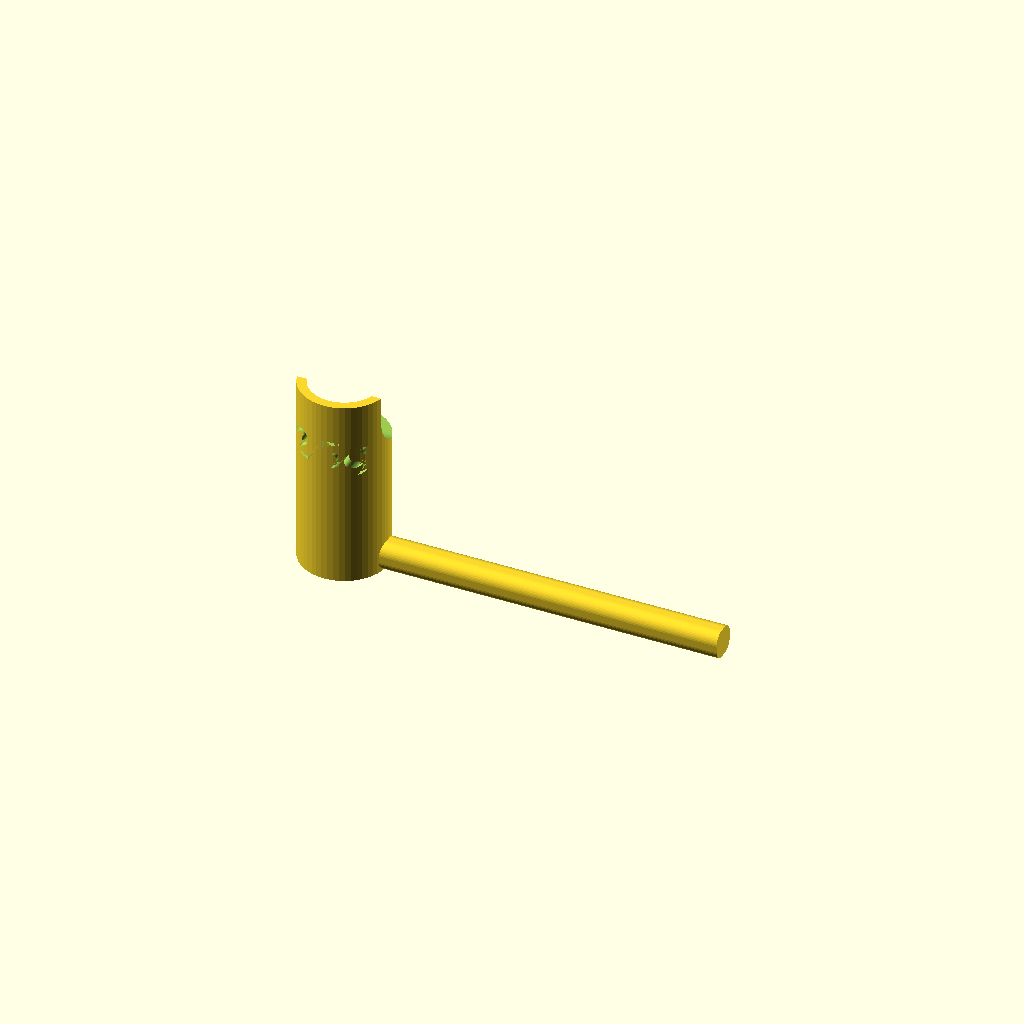
Cell 1 — every parameter at its default value.
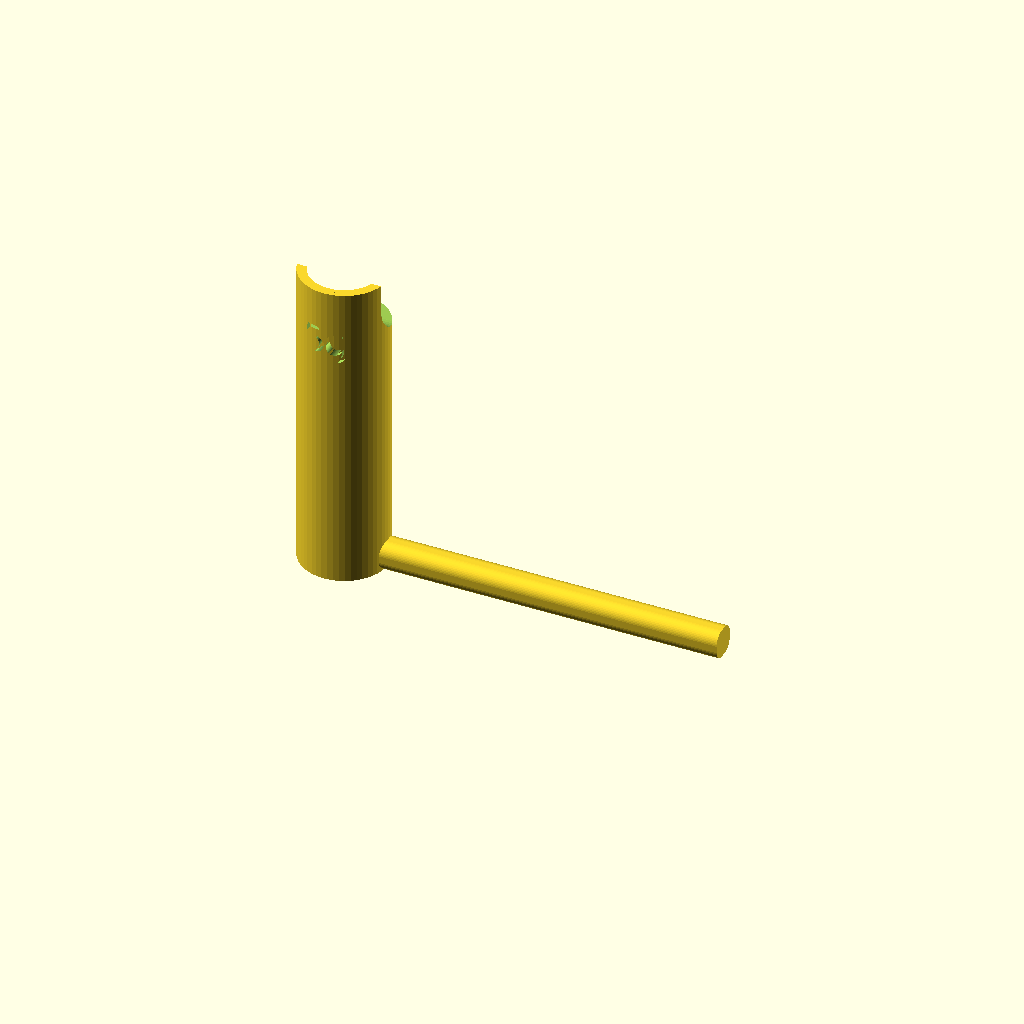
Cell 2 — mass set to 5, the other parameters unchanged.
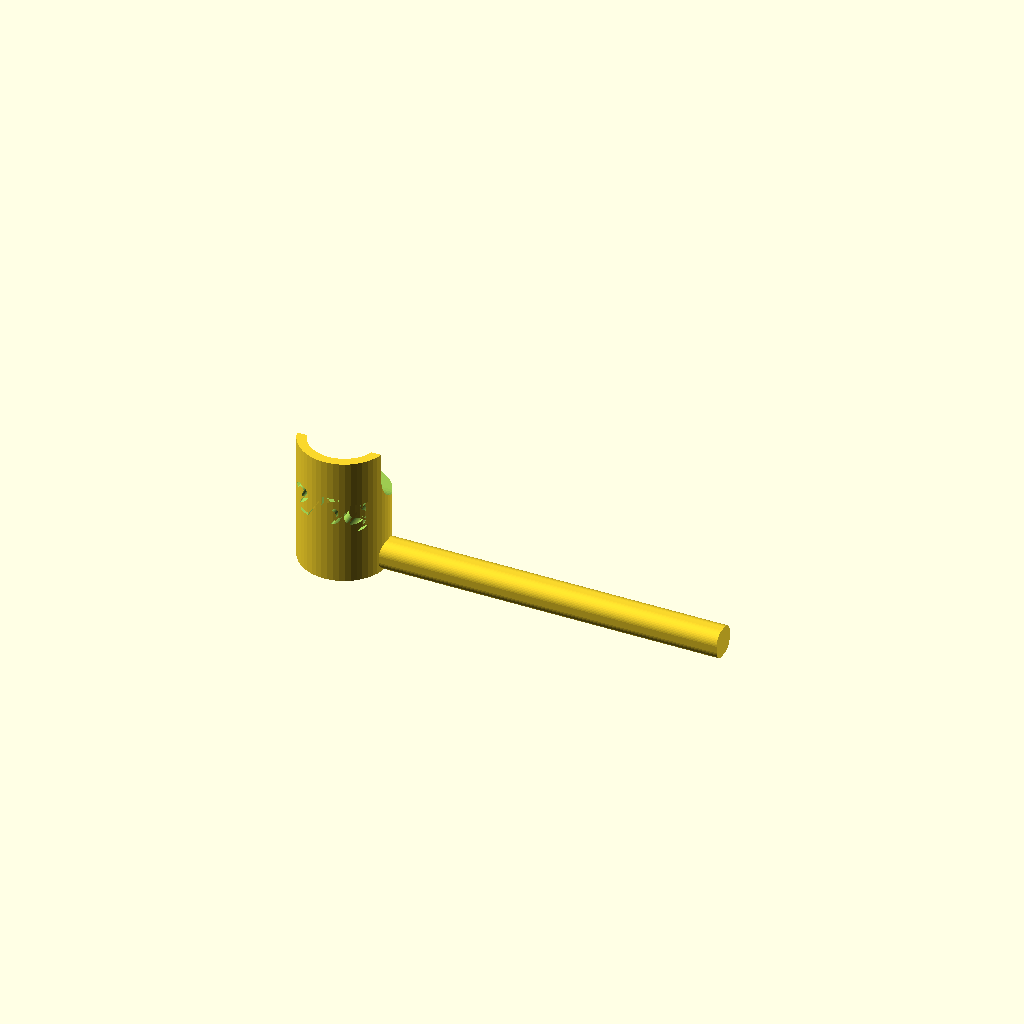
Cell 3: the same model with density = 2.04.
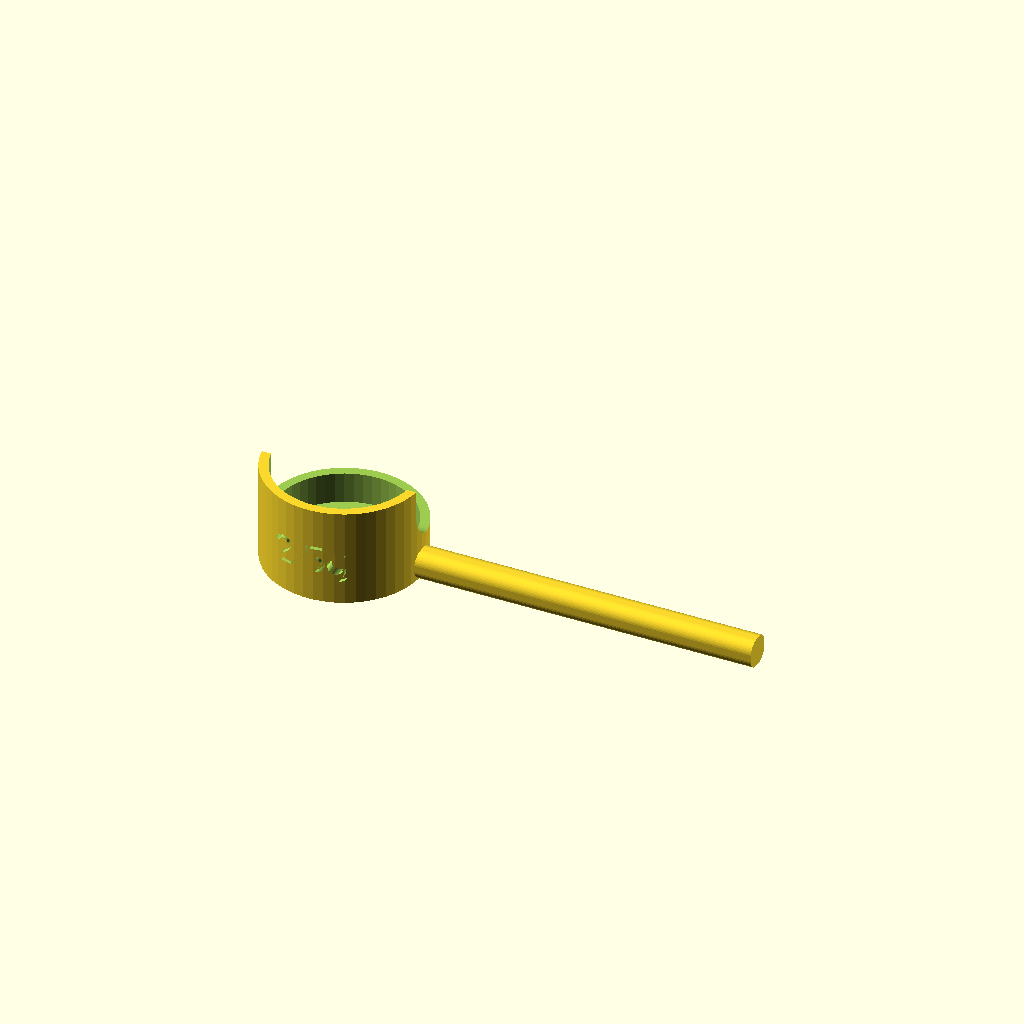
Cell 4: the same model with inner_diameter = 24.
One fixed orthographic camera (rotation 55°, 0°, 25°; colour scheme Cornfield) for every cell.
Source of the model, inputs/thingiverse/files/thing-2766029/files/Zuckerdosierer.scad:
/* [Mass] */
//Mass of material in the doser in grams
mass = 2.5;//g

/* [Additional] */
//Material density in kg/l [default is sugar]
density = 1.02;
inner_diameter = 12;

/* [Hidden] */
$fn = 50;
font = "Arial";

spoon( mass );
stick();

module spoon( mass = 1, wall = 1.6, funnel_height = 10, funnel_offset = -2, funnel_radius = 5, text_height = 5 ){
    //calculations
    inner_area = inner_diameter * inner_diameter / 4 * PI;
    inner_volume = mass / density * 1000;
    inner_height = inner_volume / inner_area;
    height = inner_height + wall + funnel_height;
            text_height = 5;
    //spoon
    difference(){
        cylinder( d = inner_diameter + 2 * wall, h = height );
        translate( [0, 0, wall] )
            cylinder( d = inner_diameter, h = height + 0.1 );
        translate( [0, funnel_offset, 0] )
        union(){
            translate( [- inner_diameter, funnel_radius, inner_height + wall])
                cube( [2 * inner_diameter, height, height] );
            translate( [- inner_diameter, 0, inner_height + wall +  funnel_radius])
                cube( [2 * inner_diameter, height, height] );
            translate( [-inner_diameter / 2 - wall - 0.1, funnel_radius, inner_height + wall + funnel_radius] )
                rotate( [0, 90, 0] )
                cylinder( r = funnel_radius, h = inner_diameter + 2 * wall + 0.2 );
        }
        difference(){
            translate( [0, -text_height / 2, inner_height] )
                rotate( [90, 0, 0] )
                linear_extrude(height = inner_diameter)
                text( str(mass, "g"), font = font, size = text_height, halign = "center");
            cylinder( d = inner_diameter + wall, h = height );
        }
    }
}

module stick( length = 60, diameter = 5, rounding = 2 ){
    //stick
    translate( [inner_diameter/2, 0, diameter / 2] )
        rotate( [0, 90, 0] )
        linear_extrude( height = length )
        minkowski(){
            square( diameter - 2 * rounding, center = true );
            circle( d = 2 * rounding );
        }
}
Parameter table extracted from the source (name, type, default, range or options):
mass: number, default 2.5
density: number, default 1.02
inner_diameter: number, default 12
